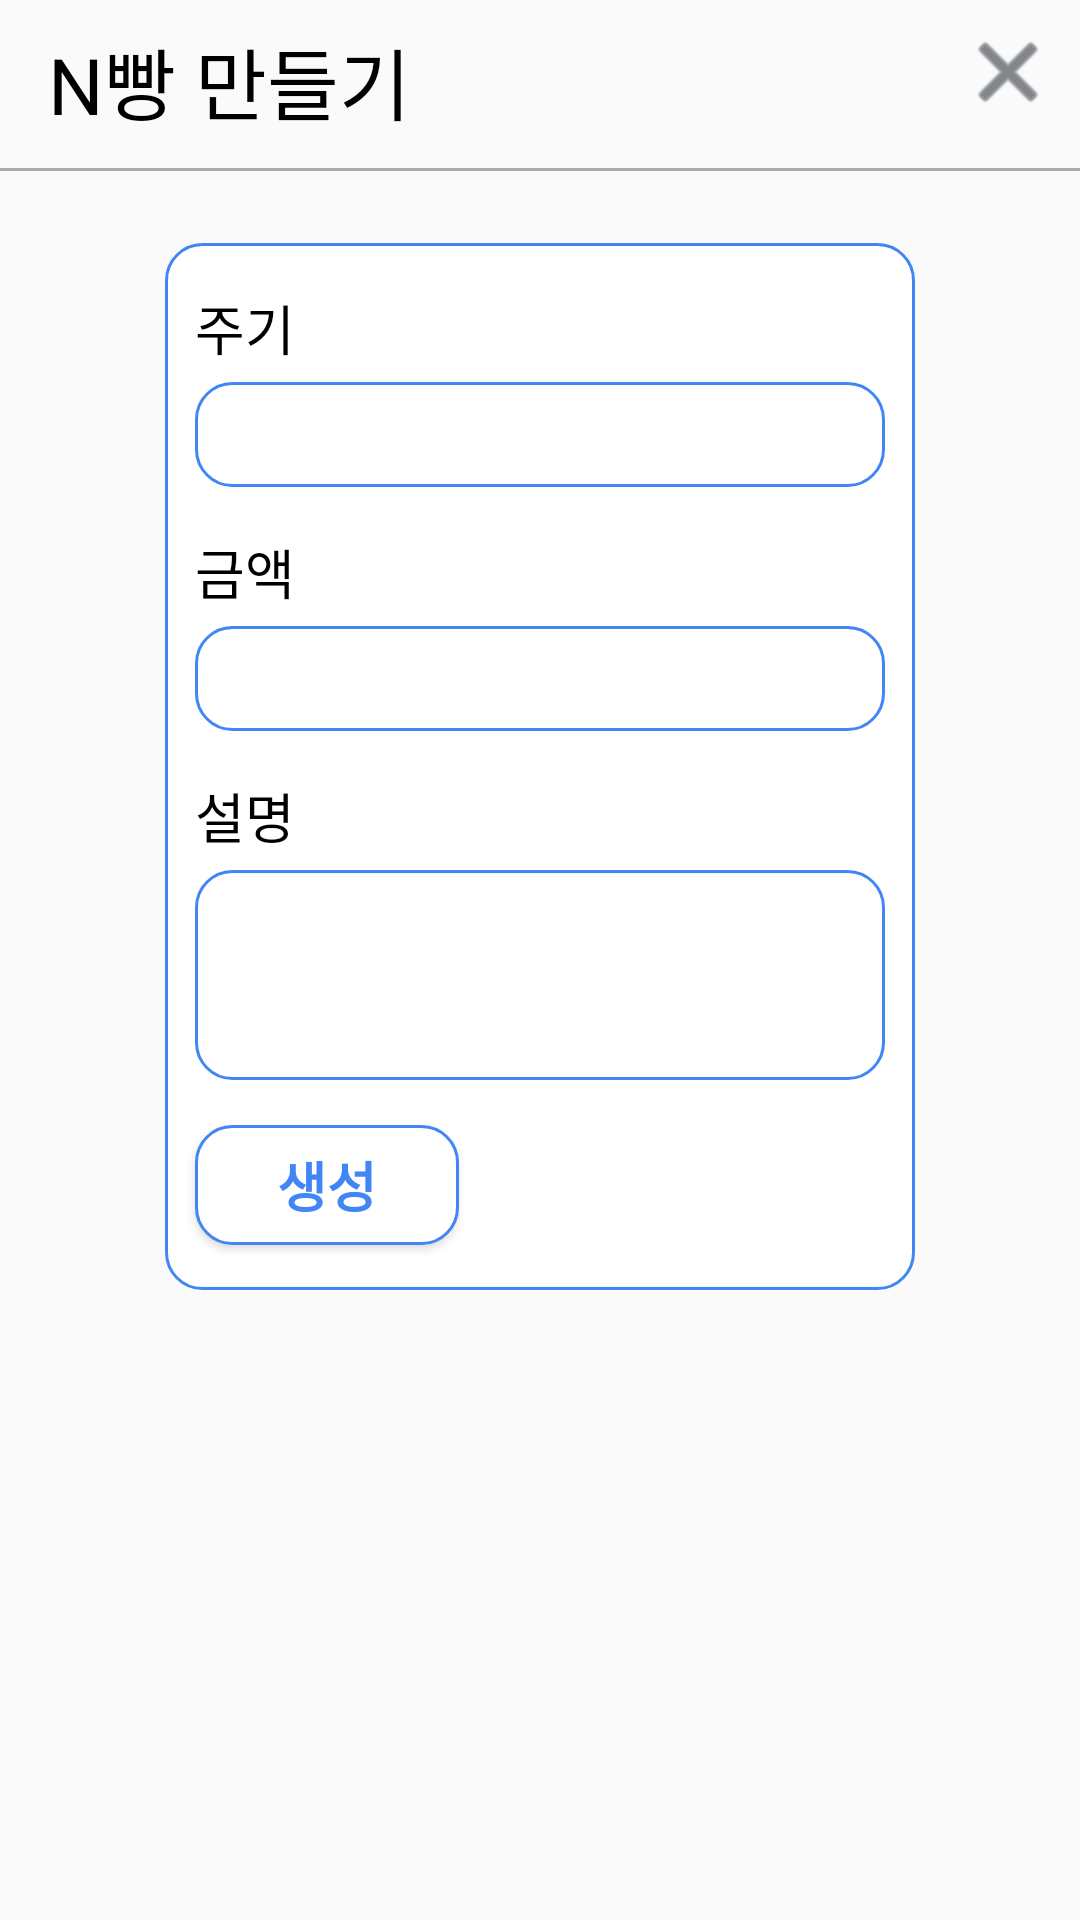

Write the Android layout XML for this screen, with the resource values it uses.
<!-- AndroidManifest.xml: application theme Theme.AppCompat.Light.NoActionBar -->
<!-- res/layout/dialog_nbbang.xml -->
<?xml version="1.0" encoding="utf-8"?>
<androidx.constraintlayout.widget.ConstraintLayout xmlns:android="http://schemas.android.com/apk/res/android"
    xmlns:app="http://schemas.android.com/apk/res-auto"
    xmlns:tools="http://schemas.android.com/tools"
    android:layout_width="match_parent"
    android:layout_height="match_parent">

    <TextView
        android:id="@+id/textView6"
        android:layout_width="wrap_content"
        android:layout_height="wrap_content"
        android:layout_marginStart="16dp"
        android:layout_marginTop="8dp"
        android:text="N빵 만들기"
        android:textSize="26sp"
        android:textColor="@color/black"
        app:layout_constraintStart_toStartOf="parent"
        app:layout_constraintTop_toTopOf="parent" />

    <ImageView
        android:id="@+id/imageView4"
        android:layout_width="wrap_content"
        android:layout_height="wrap_content"
        android:layout_marginTop="8dp"
        android:layout_marginEnd="8dp"
        app:layout_constraintEnd_toEndOf="parent"
        app:layout_constraintTop_toTopOf="parent"
        app:srcCompat="@android:drawable/ic_menu_close_clear_cancel"
        app:tint="@color/bg_dark" />

    <ImageView
        android:id="@+id/imageView"
        android:layout_width="match_parent"
        android:layout_height="1dp"
        android:scaleType="fitXY"
        app:layout_constraintEnd_toEndOf="parent"
        app:layout_constraintStart_toStartOf="parent"
        app:layout_constraintTop_toBottomOf="@+id/textView6"
        android:layout_marginTop="10dp"
        app:srcCompat="@android:drawable/bottom_bar"
        app:tint="@color/lightgray" />

    <LinearLayout
        android:id="@+id/linearLayout2"
        android:layout_width="250dp"
        android:layout_height="wrap_content"
        android:layout_marginTop="24dp"
        android:background="@drawable/room_layout_rounded_corner_rectangle_thin_line"
        android:orientation="vertical"
        app:layout_constraintEnd_toEndOf="parent"
        app:layout_constraintStart_toStartOf="parent"
        app:layout_constraintTop_toBottomOf="@+id/imageView">

        <TextView
            android:id="@+id/textView8"
            android:layout_width="match_parent"
            android:layout_height="wrap_content"
            android:layout_marginStart="10dp"
            android:layout_marginTop="15dp"
            android:text="주기"
            android:textColor="@color/black"
            android:textSize="18sp" />

        <EditText
            android:id="@+id/editTextPeriod"
            android:layout_width="match_parent"
            android:layout_height="35dp"
            android:layout_marginStart="10dp"
            android:layout_marginTop="5dp"
            android:layout_marginEnd="10dp"
            android:background="@drawable/room_layout_rounded_corner_rectangle_thin_line"
            android:ems="10"
            android:inputType="none"
            android:textSize="18sp" />

        <TextView
            android:id="@+id/textView10"
            android:layout_width="match_parent"
            android:layout_height="wrap_content"
            android:layout_marginStart="10dp"
            android:layout_marginTop="15dp"
            android:text="금액"
            android:textColor="@color/black"
            android:textSize="18sp" />

        <EditText
            android:id="@+id/editTextMoney"
            android:layout_width="match_parent"
            android:layout_height="35dp"
            android:layout_marginStart="10dp"
            android:layout_marginTop="5dp"
            android:layout_marginEnd="10dp"
            android:background="@drawable/room_layout_rounded_corner_rectangle_thin_line"
            android:ems="10"
            android:inputType="none"
            android:textSize="18sp" />

        <TextView
            android:id="@+id/textView11"
            android:layout_width="match_parent"
            android:layout_height="wrap_content"
            android:layout_marginStart="10dp"
            android:layout_marginTop="15dp"
            android:text="설명"
            android:textColor="@color/black"
            android:textSize="18sp" />

        <EditText
            android:id="@+id/editTextExplanation"
            android:layout_width="match_parent"
            android:layout_height="70dp"
            android:layout_marginStart="10dp"
            android:layout_marginTop="5dp"
            android:layout_marginEnd="10dp"
            android:background="@drawable/room_layout_rounded_corner_rectangle_thin_line"
            android:ems="10"
            android:inputType="none"
            android:textSize="18sp"
            android:gravity="top"/>

        <Button
            android:id="@+id/buttonCreate"
            android:layout_width="wrap_content"
            android:layout_height="40dp"
            android:layout_marginStart="10dp"
            android:layout_marginTop="15dp"
            android:layout_marginBottom="15dp"
            android:background="@drawable/room_layout_rounded_corner_rectangle_thin_line"
            android:text="생성"
            android:textColor="@color/theme"
            android:textSize="18sp"
            android:textStyle="bold" />
    </LinearLayout>

    <TextView
        android:id="@+id/textViewBlank"
        android:layout_width="wrap_content"
        android:layout_height="wrap_content"
        android:layout_marginTop="24dp"
        android:text=""
        app:layout_constraintEnd_toEndOf="parent"
        app:layout_constraintStart_toStartOf="parent"
        app:layout_constraintTop_toBottomOf="@+id/linearLayout2" />
</androidx.constraintlayout.widget.ConstraintLayout>
<!-- resources referenced by this layout -->
<resources>
  <color name="bg_dark">#FF343A40</color>
  <color name="black">#FF000000</color>
  <color name="lightgray">#FFAAAAAA</color>
  <color name="theme">#FF4286F5</color>
  <!-- drawable room_layout_rounded_corner_rectangle_thin_line (drawable) -->
  <?xml version="1.0" encoding="utf-8"?>
  <shape xmlns:android="http://schemas.android.com/apk/res/android"
      android:padding="10dp"
      android:shape="rectangle">
      <solid android:color="#FFFFFF" />
      <corners
          android:bottomLeftRadius="12dp"
          android:bottomRightRadius="12dp"
          android:topLeftRadius="12dp"
          android:topRightRadius="12dp"/>
      <stroke
          android:width="1dp"
          android:color="@color/theme"/>
  </shape>
</resources>
